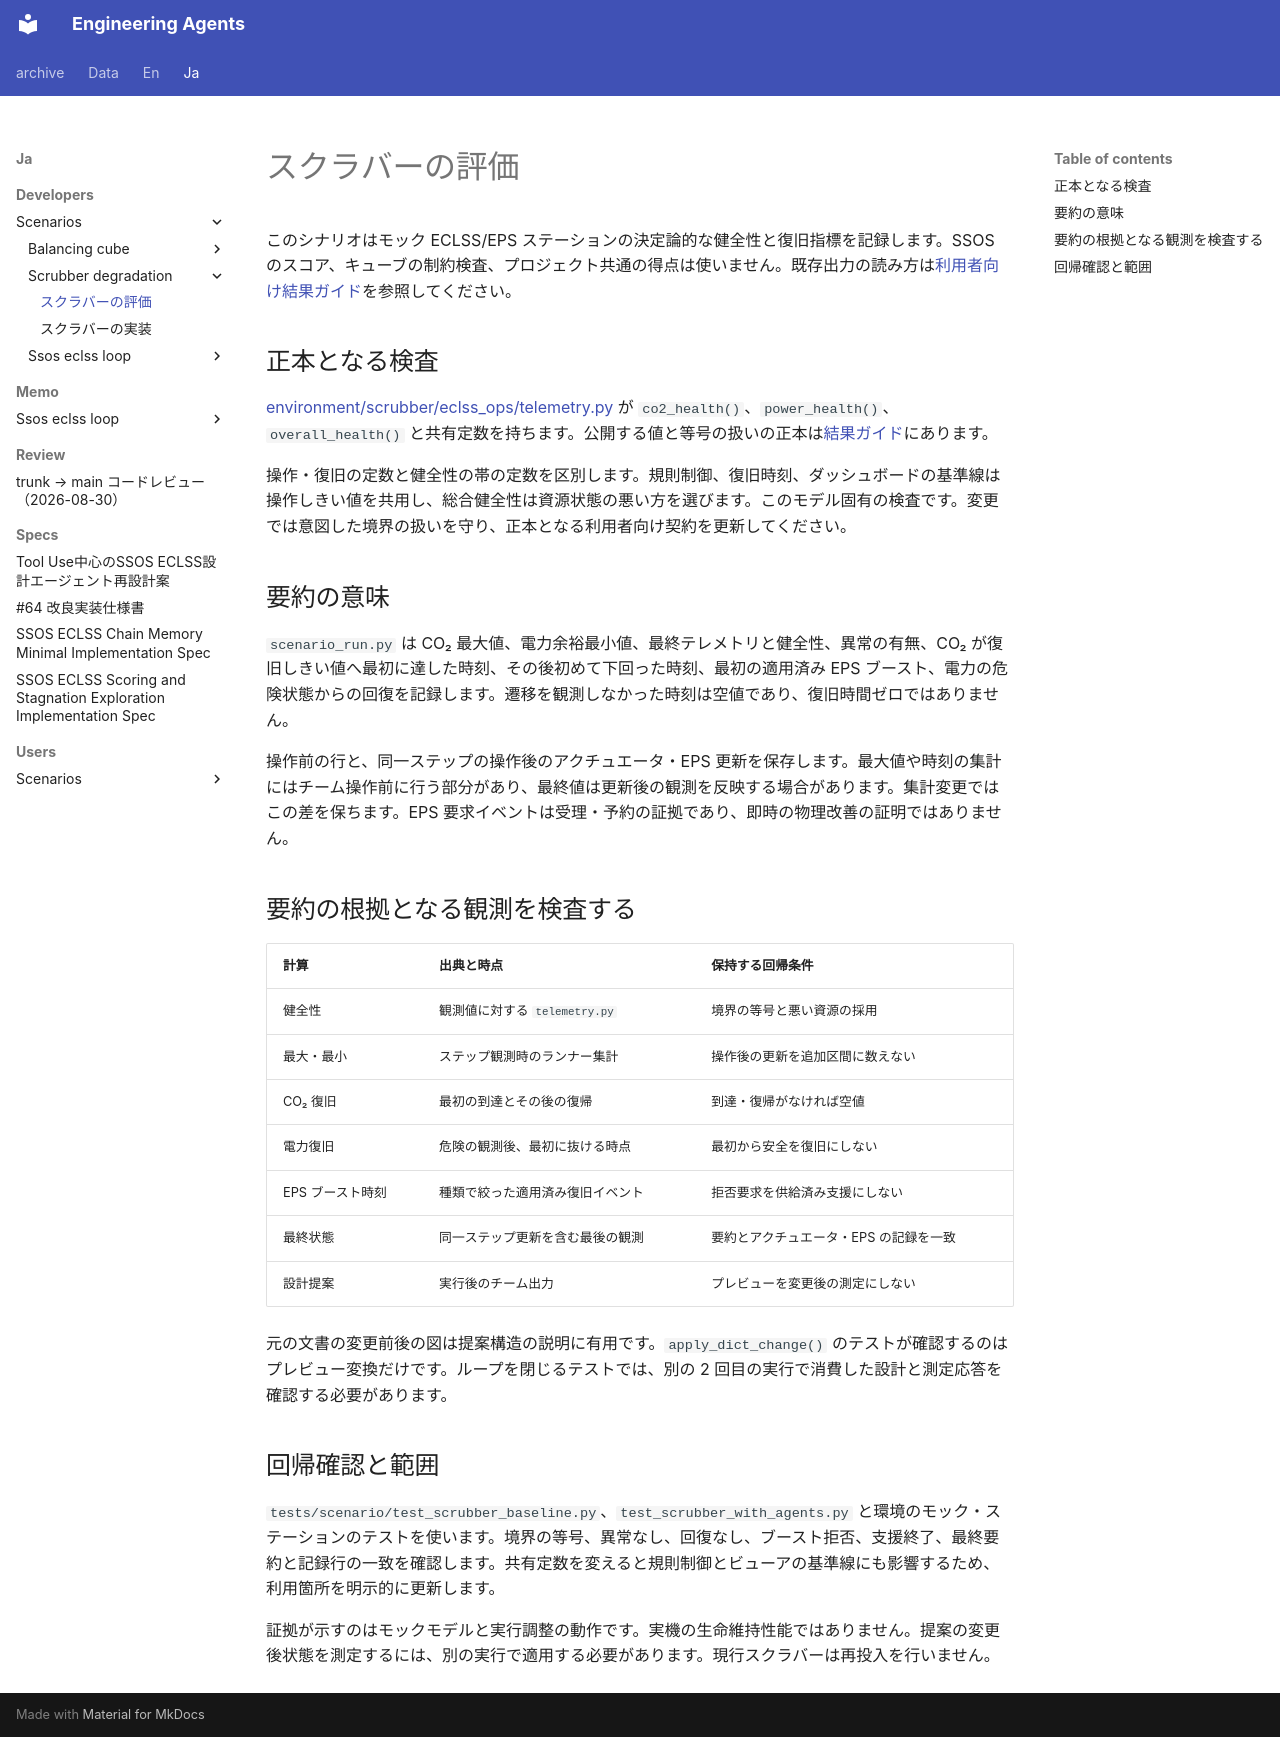

repository: hirototamura/engineering_agents · page: ja/developers/scenarios/scrubber_degradation/evaluation/index.html · generator: mkdocs

# スクラバーの評価

このシナリオはモック ECLSS/EPS ステーションの決定論的な健全性と復旧指標を記録します。SSOS のスコア、キューブの制約検査、プロジェクト共通の得点は使いません。既存出力の読み方は[利用者向け結果ガイド](../../../users/scenarios/scrubber_degradation/results.md)を参照してください。

## 正本となる検査

[environment/scrubber/eclss_ops/telemetry.py](https://github.com/hirototamura/engineering_agents/blob/main/src/environment/scrubber/eclss_ops/telemetry.py) が `co2_health()`、`power_health()`、`overall_health()` と共有定数を持ちます。公開する値と等号の扱いの正本は[結果ガイド](../../../users/scenarios/scrubber_degradation/results.md)にあります。

操作・復旧の定数と健全性の帯の定数を区別します。規則制御、復旧時刻、ダッシュボードの基準線は操作しきい値を共用し、総合健全性は資源状態の悪い方を選びます。このモデル固有の検査です。変更では意図した境界の扱いを守り、正本となる利用者向け契約を更新してください。

## 要約の意味

`scenario_run.py` は CO₂ 最大値、電力余裕最小値、最終テレメトリと健全性、異常の有無、CO₂ が復旧しきい値へ最初に達した時刻、その後初めて下回った時刻、最初の適用済み EPS ブースト、電力の危険状態からの回復を記録します。遷移を観測しなかった時刻は空値であり、復旧時間ゼロではありません。

操作前の行と、同一ステップの操作後のアクチュエータ・EPS 更新を保存します。最大値や時刻の集計にはチーム操作前に行う部分があり、最終値は更新後の観測を反映する場合があります。集計変更ではこの差を保ちます。EPS 要求イベントは受理・予約の証拠であり、即時の物理改善の証明ではありません。

## 要約の根拠となる観測を検査する

| 計算 | 出典と時点 | 保持する回帰条件 |
| --- | --- | --- |
| 健全性 | 観測値に対する `telemetry.py` | 境界の等号と悪い資源の採用 |
| 最大・最小 | ステップ観測時のランナー集計 | 操作後の更新を追加区間に数えない |
| CO₂ 復旧 | 最初の到達とその後の復帰 | 到達・復帰がなければ空値 |
| 電力復旧 | 危険の観測後、最初に抜ける時点 | 最初から安全を復旧にしない |
| EPS ブースト時刻 | 種類で絞った適用済み復旧イベント | 拒否要求を供給済み支援にしない |
| 最終状態 | 同一ステップ更新を含む最後の観測 | 要約とアクチュエータ・EPS の記録を一致 |
| 設計提案 | 実行後のチーム出力 | プレビューを変更後の測定にしない |

元の文書の変更前後の図は提案構造の説明に有用です。`apply_dict_change()` のテストが確認するのはプレビュー変換だけです。ループを閉じるテストでは、別の 2 回目の実行で消費した設計と測定応答を確認する必要があります。

## 回帰確認と範囲

`tests/scenario/test_scrubber_baseline.py`、`test_scrubber_with_agents.py` と環境のモック・ステーションのテストを使います。境界の等号、異常なし、回復なし、ブースト拒否、支援終了、最終要約と記録行の一致を確認します。共有定数を変えると規則制御とビューアの基準線にも影響するため、利用箇所を明示的に更新します。

証拠が示すのはモックモデルと実行調整の動作です。実機の生命維持性能ではありません。提案の変更後状態を測定するには、別の実行で適用する必要があります。現行スクラバーは再投入を行いません。
